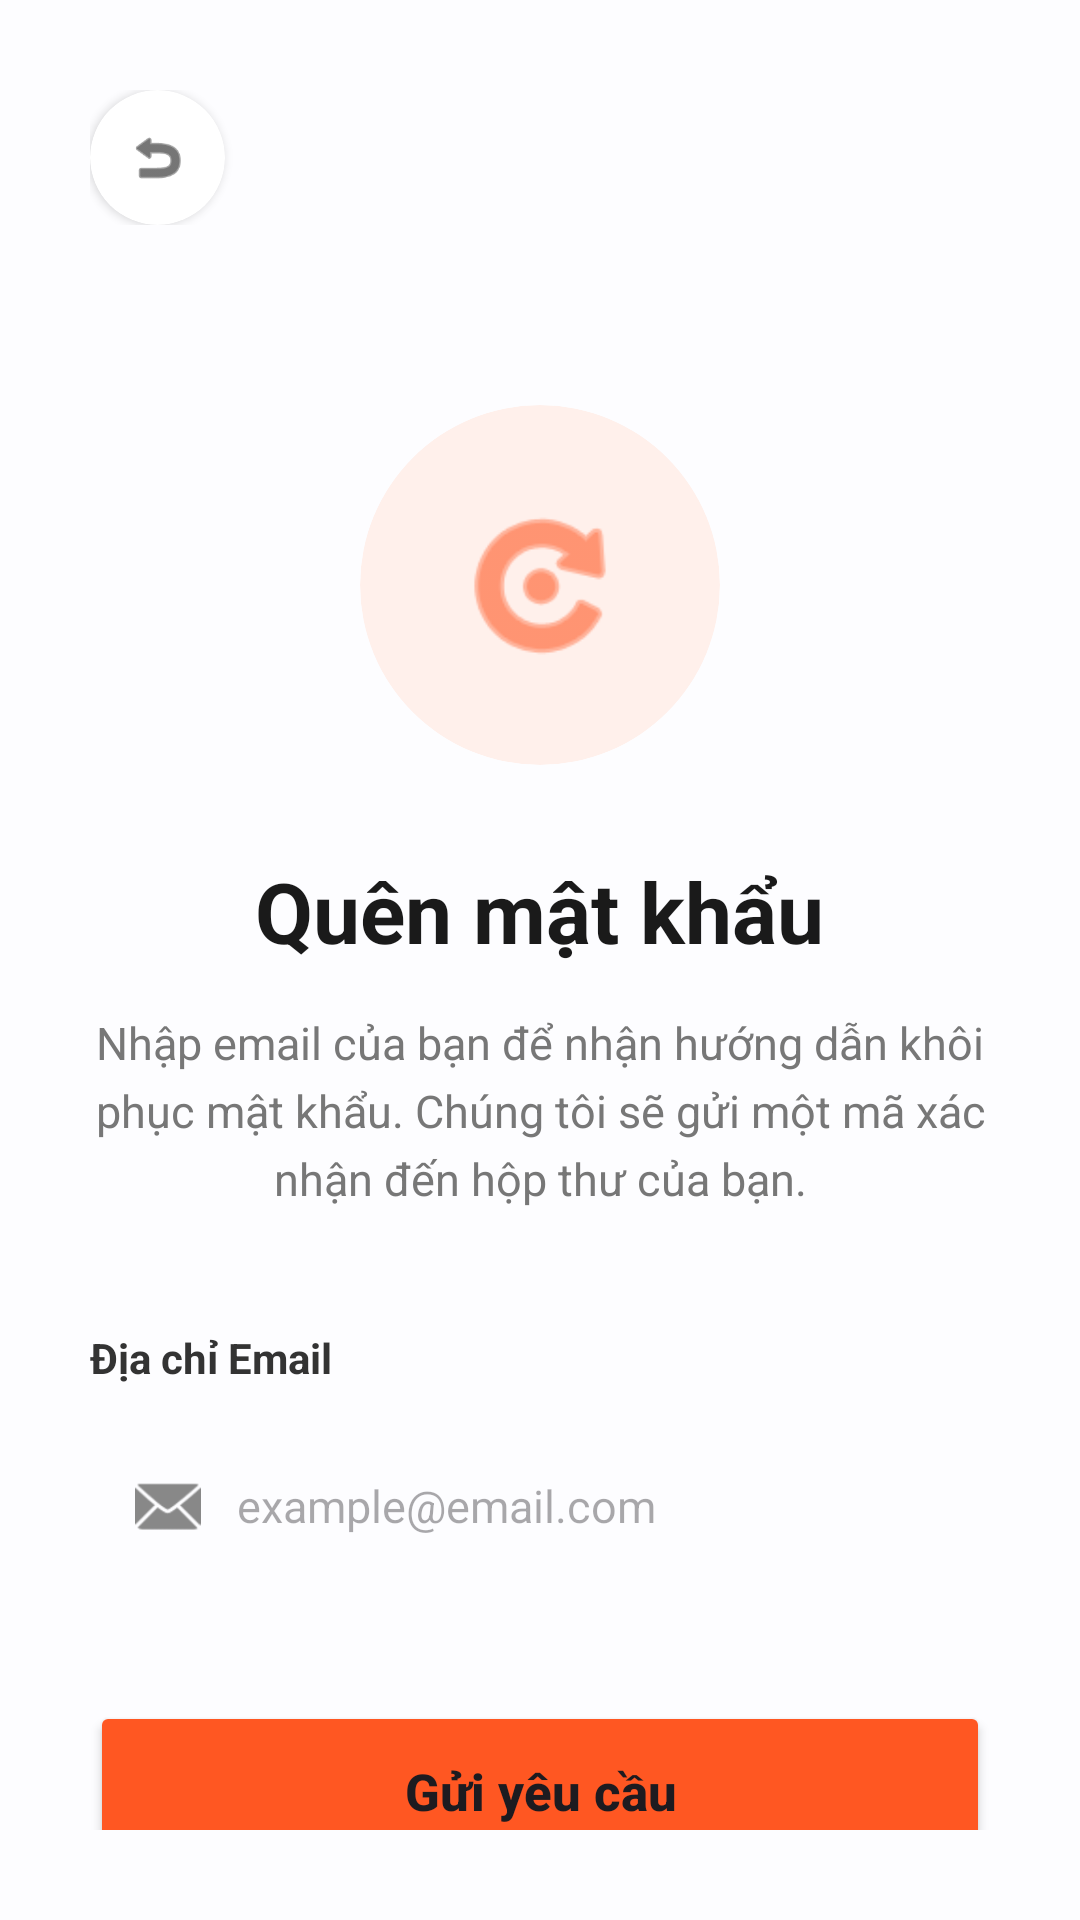

Layout XML and referenced resources for this Android screen:
<!-- AndroidManifest.xml: application theme Theme.VNTravelApp -->
<!-- res/layout/activity_forgot_password.xml -->
<?xml version="1.0" encoding="utf-8"?>
<LinearLayout xmlns:android="http://schemas.android.com/apk/res/android"
    xmlns:app="http://schemas.android.com/apk/res-auto"
    android:layout_width="match_parent"
    android:layout_height="match_parent"
    android:background="#FDFDFF"
    android:gravity="center_horizontal"
    android:orientation="vertical"
    android:padding="30dp">

    
    <RelativeLayout
        android:layout_width="match_parent"
        android:layout_height="wrap_content">
        <androidx.cardview.widget.CardView
            android:id="@+id/ivBack"
            android:layout_width="45dp"
            android:layout_height="45dp"
            app:cardCornerRadius="22.5dp"
            app:cardElevation="2dp"
            app:cardBackgroundColor="@android:color/white">
            <ImageView
                android:layout_width="match_parent"
                android:layout_height="match_parent"
                android:padding="12dp"
                android:src="@android:drawable/ic_menu_revert"
                app:tint="#1A1A1A" />
        </androidx.cardview.widget.CardView>
    </RelativeLayout>

    
    <androidx.cardview.widget.CardView
        android:layout_width="120dp"
        android:layout_height="120dp"
        android:layout_marginTop="60dp"
        app:cardCornerRadius="60dp"
        app:cardElevation="0dp"
        app:cardBackgroundColor="#FFF0EB">
        <ImageView
            android:layout_width="match_parent"
            android:layout_height="match_parent"
            android:padding="30dp"
            android:src="@android:drawable/ic_menu_rotate"
            app:tint="#FF5722" />
    </androidx.cardview.widget.CardView>

    
    <TextView
        android:layout_width="wrap_content"
        android:layout_height="wrap_content"
        android:layout_marginTop="30dp"
        android:text="Quên mật khẩu"
        android:textColor="#1A1A1A"
        android:textSize="28sp"
        android:textStyle="bold" />

    <TextView
        android:layout_width="match_parent"
        android:layout_height="wrap_content"
        android:layout_marginTop="15dp"
        android:gravity="center"
        android:lineSpacingExtra="5dp"
        android:text="Nhập email của bạn để nhận hướng dẫn khôi phục mật khẩu. Chúng tôi sẽ gửi một mã xác nhận đến hộp thư của bạn."
        android:textColor="#777"
        android:textSize="15sp" />

    
    <TextView
        android:layout_width="match_parent"
        android:layout_height="wrap_content"
        android:layout_marginTop="40dp"
        android:text="Địa chỉ Email"
        android:textColor="#333"
        android:textSize="14sp"
        android:textStyle="bold" />

    <LinearLayout
        android:layout_width="match_parent"
        android:layout_height="60dp"
        android:layout_marginTop="10dp"
        android:background="@drawable/bg_edittext"
        android:gravity="center_vertical"
        android:paddingHorizontal="15dp">

        <ImageView
            android:layout_width="22dp"
            android:layout_height="22dp"
            android:src="@android:drawable/ic_dialog_email"
            app:tint="#888" />

        <EditText
            android:id="@+id/edtEmail"
            android:layout_width="match_parent"
            android:layout_height="match_parent"
            android:layout_marginStart="12dp"
            android:background="@null"
            android:hint="example@email.com"
            android:inputType="textEmailAddress"
            android:textSize="15sp" />
    </LinearLayout>

    
    <Button
        android:id="@+id/btnSubmit"
        android:layout_width="match_parent"
        android:layout_height="60dp"
        android:layout_marginTop="35dp"
        android:backgroundTint="#FF5722"
        android:text="Gửi yêu cầu"
        android:textAllCaps="false"
        android:textSize="17sp"
        android:textStyle="bold"
        app:cornerRadius="15dp" />

    
    <LinearLayout
        android:layout_width="wrap_content"
        android:layout_height="wrap_content"
        android:layout_marginTop="40dp"
        android:orientation="horizontal">

        <TextView
            android:layout_width="wrap_content"
            android:layout_height="wrap_content"
            android:text="Quay lại "
            android:textColor="#777" />

        <TextView
            android:id="@+id/tvLogin"
            android:layout_width="wrap_content"
            android:layout_height="wrap_content"
            android:text="Đăng nhập"
            android:textColor="#FF5722"
            android:textStyle="bold" />
    </LinearLayout>

</LinearLayout>
<!-- resources referenced by this layout -->
<resources>
  <style name="Theme.VNTravelApp" parent="Theme.Material3.DayNight.NoActionBar">
  
          
          <item name="colorPrimary">@color/primary_color</item>
          <item name="colorPrimaryContainer">@color/primary_container</item>
  
          
          <item name="android:statusBarColor">@color/primary_color</item>
  
      </style>
  <color name="primary_color">#007BFF</color>
  <color name="primary_container">#D6E9FF</color>
</resources>
